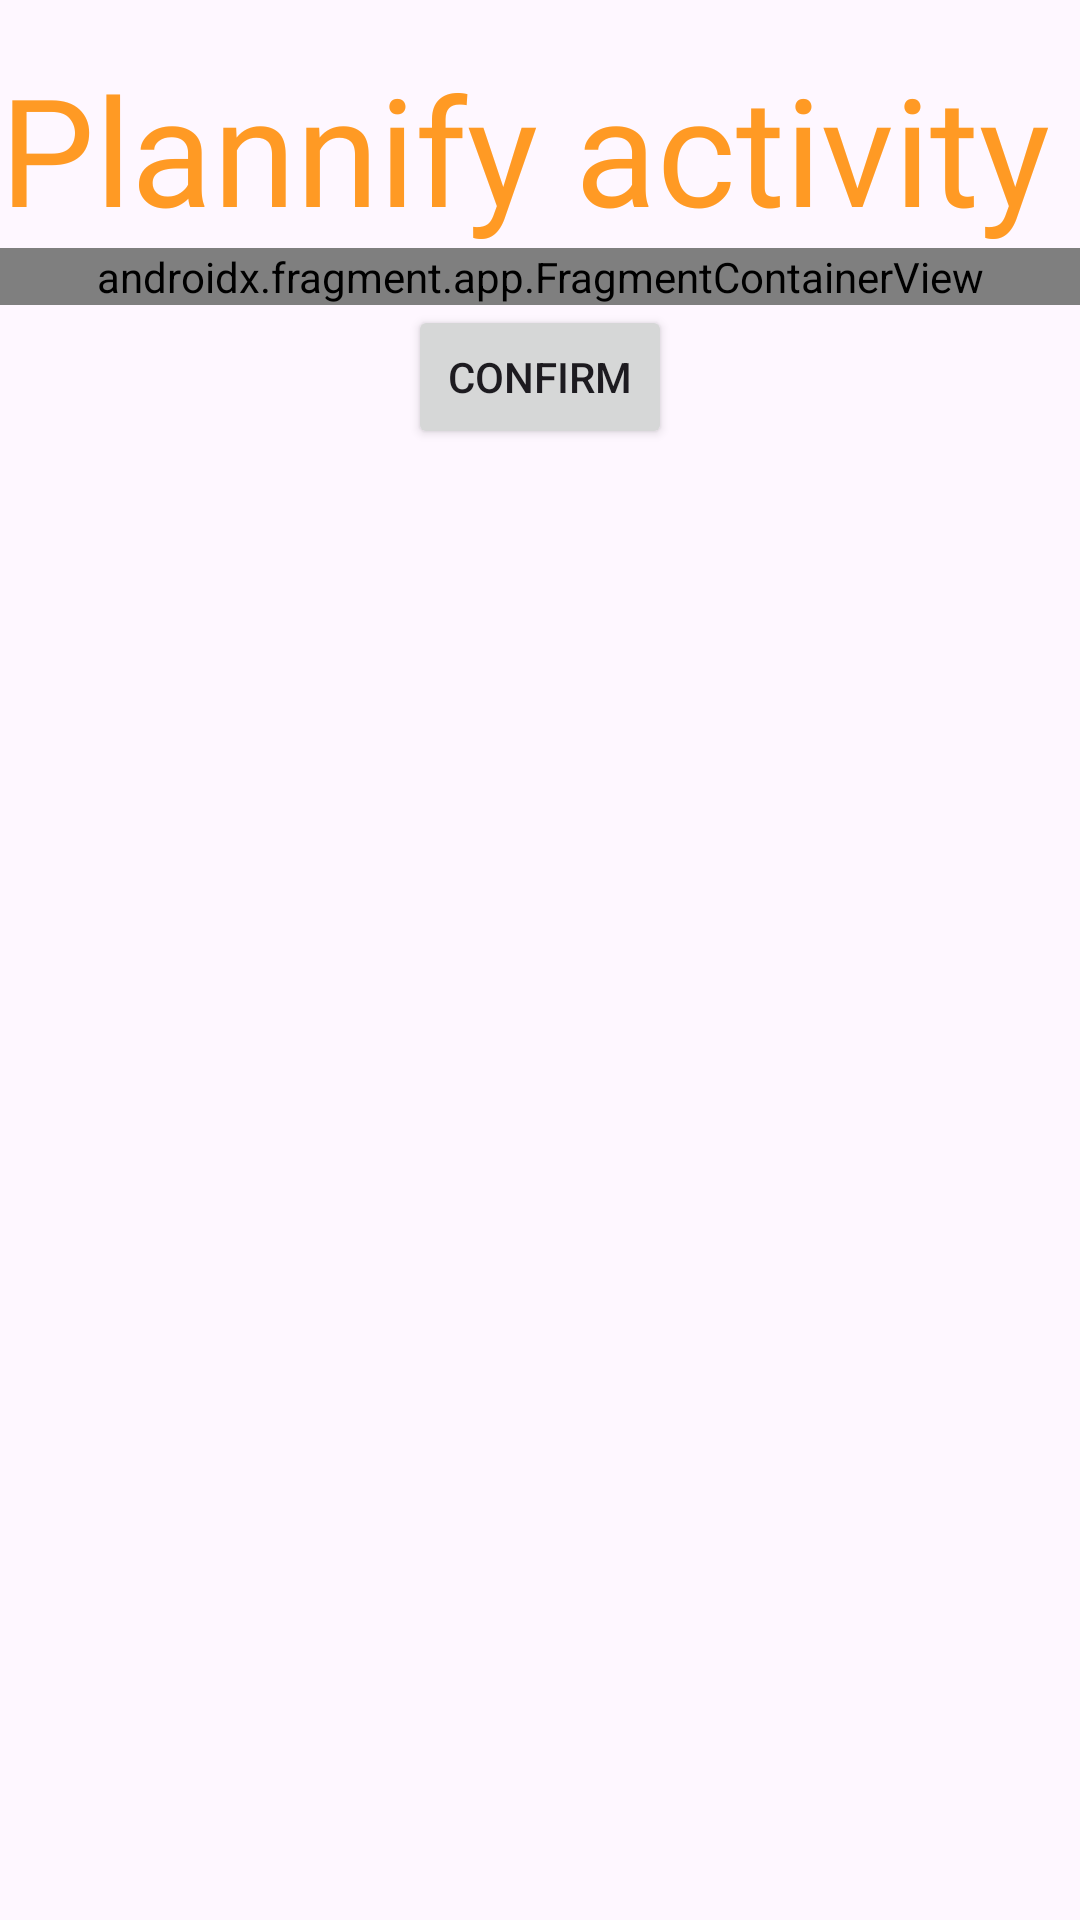

This screen was rendered from an Android layout file. Write that file and the resources it references.
<!-- AndroidManifest.xml: application theme Theme.VacationMobile -->
<!-- res/layout/fragment_plannify_dialog.xml -->
<?xml version="1.0" encoding="utf-8"?>
<ScrollView xmlns:android="http://schemas.android.com/apk/res/android"
    android:layout_width="match_parent"
    android:layout_height="match_parent"
    xmlns:app="http://schemas.android.com/apk/res-auto"
    xmlns:tools="http://schemas.android.com/tools"
    android:layout_margin="5dp">
    <LinearLayout
        android:id="@+id/plannify_container"
        android:orientation="vertical"
        android:layout_width="match_parent"
        android:layout_height="wrap_content">

        <TextView
            android:id="@+id/plannify_title"
            android:layout_width="wrap_content"
            android:layout_height="wrap_content"
            android:layout_marginTop="@dimen/fragment_horizontal_margin"
            android:fontFamily="@font/alata"
            android:text="@string/plannify_activity_title"
            android:textColor="@color/orange"
            android:textSize="50sp"
            app:layout_constraintStart_toStartOf="parent"
            app:layout_constraintTop_toBottomOf="parent" />

        <TextView
            android:id="@+id/error_message"
            android:layout_width="wrap_content"
            android:layout_height="wrap_content"
            android:visibility="gone"
            app:layout_constraintStart_toStartOf="@+id/plannify_title"
            app:layout_constraintTop_toBottomOf="@+id/plannify_title" />

        <androidx.fragment.app.FragmentContainerView
            android:id="@+id/period_picker"
            android:layout_width="match_parent"
            android:layout_height="match_parent"
            android:name="cyril.brian.vacationmobile.ui.components.PeriodPickerFragment"
            tools:layout="@layout/fragment_period_picker"
            app:layout_constraintStart_toStartOf="@+id/error_message"
            app:layout_constraintTop_toBottomOf="@+id/error_message"  />

        <Button
            android:id="@+id/confirm_btn"
            android:layout_width="wrap_content"
            android:layout_height="wrap_content"
            android:layout_gravity="center"
            android:text="@string/confirm_txt_btn"
            app:layout_constraintStart_toStartOf="@+id/period_picker"
            app:layout_constraintTop_toBottomOf="@+id/period_picker" />
    </LinearLayout>
</ScrollView>
<!-- res/layout/fragment_period_picker.xml (included above) -->
<?xml version="1.0" encoding="utf-8"?>
<LinearLayout xmlns:android="http://schemas.android.com/apk/res/android"
    xmlns:tools="http://schemas.android.com/tools"
    android:layout_width="match_parent"
    android:layout_height="match_parent"
    android:orientation="vertical"
    tools:context=".ui.components.PeriodPickerFragment">

    <TextView
        android:id="@+id/begin_date_text_form"
        android:layout_width="wrap_content"
        android:layout_height="wrap_content"
        android:text="@string/form_begin_date"
        android:labelFor="@+id/begin_date_input" />

    <EditText
        android:id="@+id/begin_date_input"
        android:layout_width="114dp"
        android:layout_height="wrap_content"
        android:importantForAutofill="no"
        android:inputType="date"
        tools:ignore="TextFields" />

    <TextView
        android:id="@+id/begin_time_text_form"
        android:layout_width="wrap_content"
        android:layout_height="wrap_content"
        android:text="@string/form_begin_time"
        android:labelFor="@+id/begin_time_input" />

    <EditText
        android:id="@+id/begin_time_input"
        android:layout_width="114dp"
        android:layout_height="wrap_content"
        android:importantForAutofill="no"
        android:inputType="date"
        tools:ignore="TextFields" />

    <TextView
        android:id="@+id/end_date_text_form"
        android:layout_width="wrap_content"
        android:layout_height="wrap_content"
        android:text="@string/form_end_date"
        android:labelFor="@+id/end_date_input" />

    <EditText
        android:id="@+id/end_date_input"
        android:layout_width="114dp"
        android:layout_height="wrap_content"
        android:importantForAutofill="no"
        android:inputType="date"
        tools:ignore="TextFields" />

    <TextView
        android:id="@+id/end_time_text_form"
        android:layout_width="wrap_content"
        android:layout_height="wrap_content"
        android:text="@string/form_end_time"
        android:labelFor="@+id/end_time_input" />

    <EditText
        android:id="@+id/end_time_input"
        android:layout_width="114dp"
        android:layout_height="wrap_content"
        android:importantForAutofill="no"
        android:inputType="date"
        tools:ignore="TextFields" />

</LinearLayout>
<!-- resources referenced by this layout -->
<resources>
  <color name="orange">#ff9a24</color>
  <dimen name="fragment_horizontal_margin">16dp</dimen>
  <string name="confirm_txt_btn">Confirm</string>
  <string name="form_begin_date">Begin date</string>
  <string name="form_begin_time">Time begin</string>
  <string name="form_end_date">End date</string>
  <string name="form_end_time">Time end</string>
  <string name="plannify_activity_title">Plannify activity</string>
  <style name="Theme.VacationMobile" parent="Base.Theme.VacationMobile" />
  <style name="Base.Theme.VacationMobile" parent="Theme.Material3.DayNight.NoActionBar">
          
          
      </style>
</resources>
